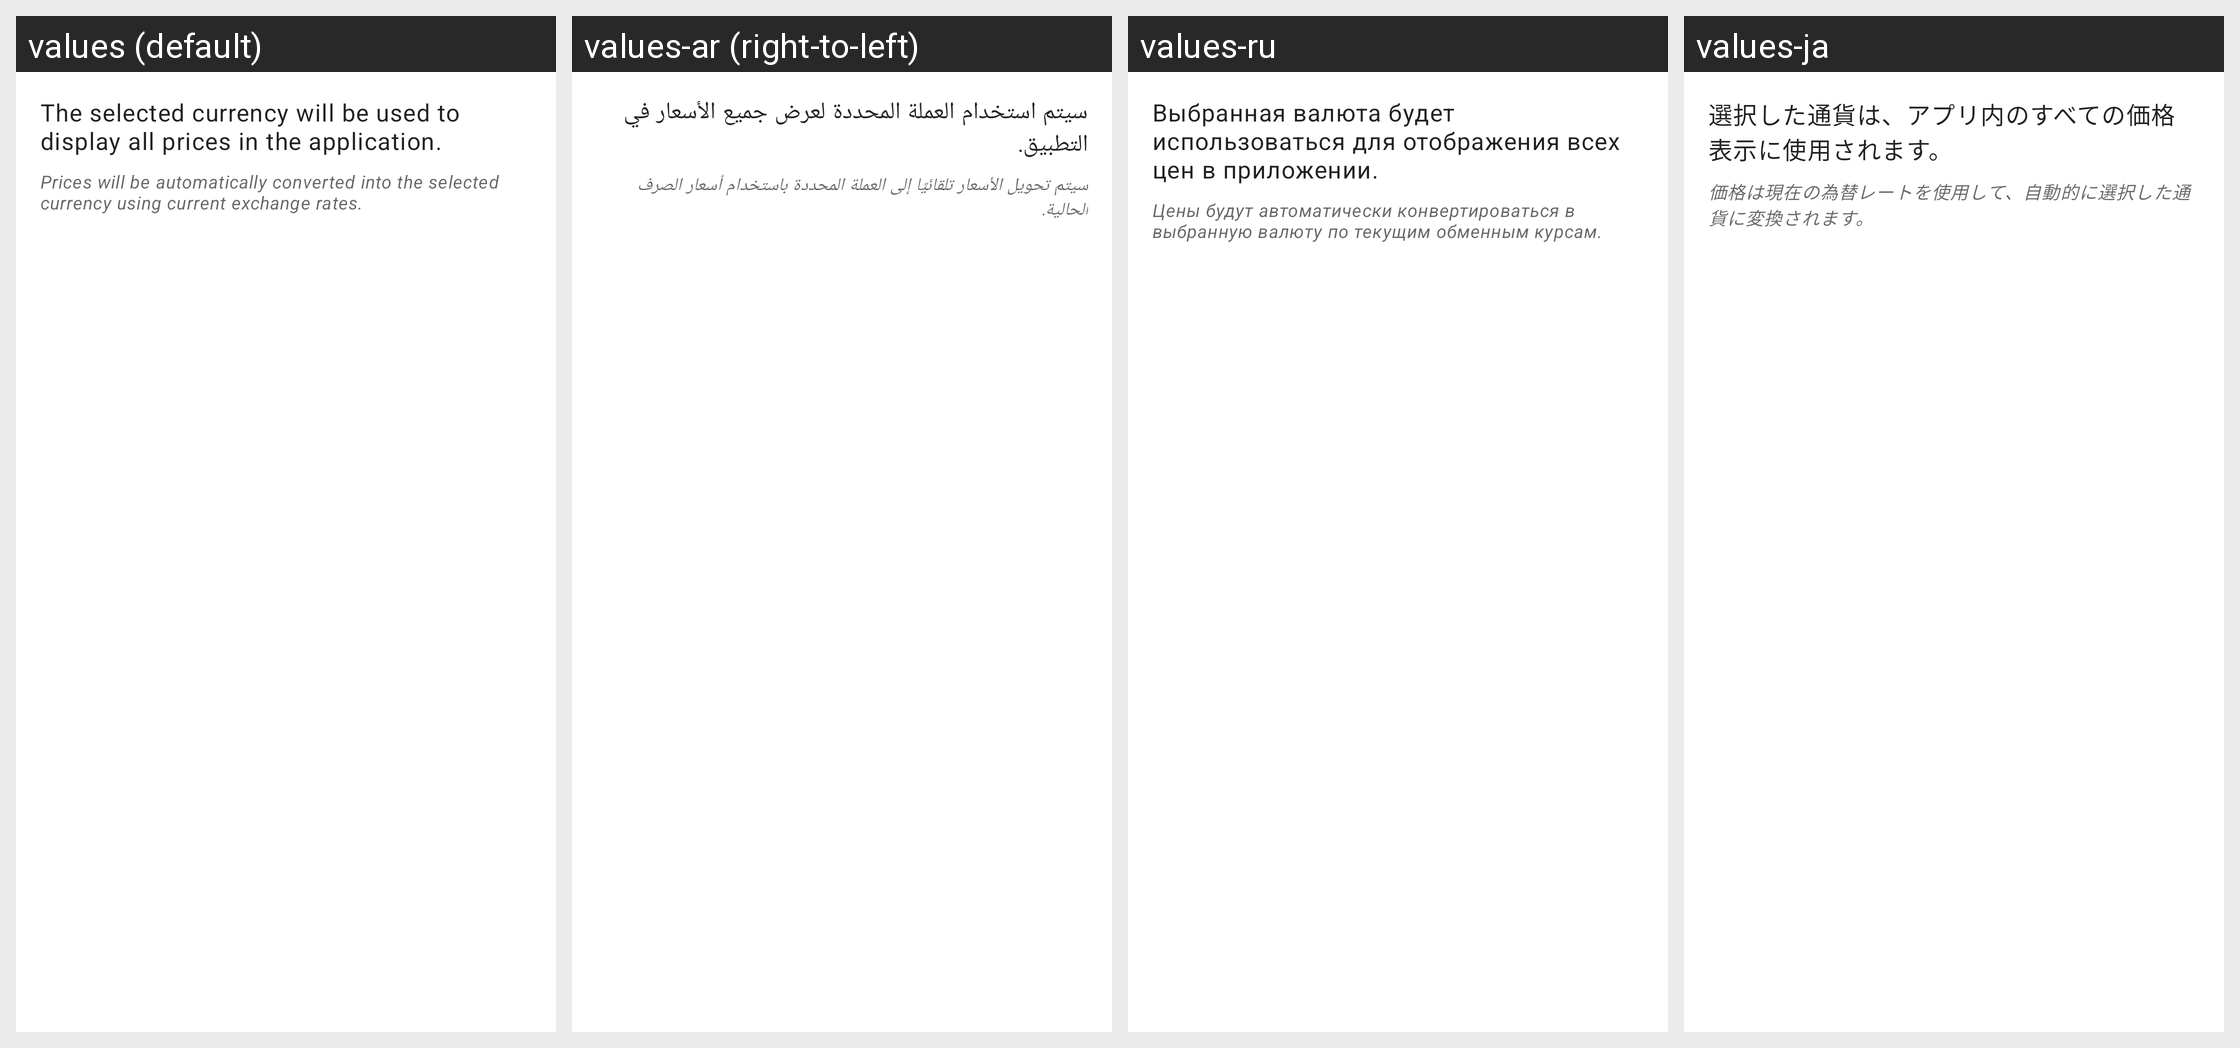

Strings drawn on this Android screen and how each of the app's shown locales translates them:
Android screen res/layout/dialog_currency_selection.xml rendered under 4 locales, left to right: values (default), values-ar (right-to-left), values-ru, values-ja. Device: Nexus 5 (rendered at 1080×1920; each locale shown at half size, 540×960, under a caption strip naming it); theme Theme.Shoopt.
Other locales in the repository, not shown: values-bn, values-de, values-el, values-es, values-fr, values-hi, values-it, values-jv, values-ko, values-mr, values-pa, values-pl, values-pt, values-ro, values-sv, values-ta, values-te, values-tr, values-vi, values-zh.
Strings drawn on this screen, with the default value and each locale's value (text and hints the layout hard-codes, and strings that could not be matched under every locale, appear in the picture but are not listed):

currency_selection_info
  values: The selected currency will be used to display all prices in the application.
  values-ar: سيتم استخدام العملة المحددة لعرض جميع الأسعار في التطبيق.
  values-ru: Выбранная валюта будет использоваться для отображения всех цен в приложении.
  values-ja: 選択した通貨は、アプリ内のすべての価格表示に使用されます。

currency_conversion_info
  values: Prices will be automatically converted into the selected currency using current exchange rates.
  values-ar: سيتم تحويل الأسعار تلقائيًا إلى العملة المحددة باستخدام أسعار الصرف الحالية.
  values-ru: Цены будут автоматически конвертироваться в выбранную валюту по текущим обменным курсам.
  values-ja: 価格は現在の為替レートを使用して、自動的に選択した通貨に変換されます。
